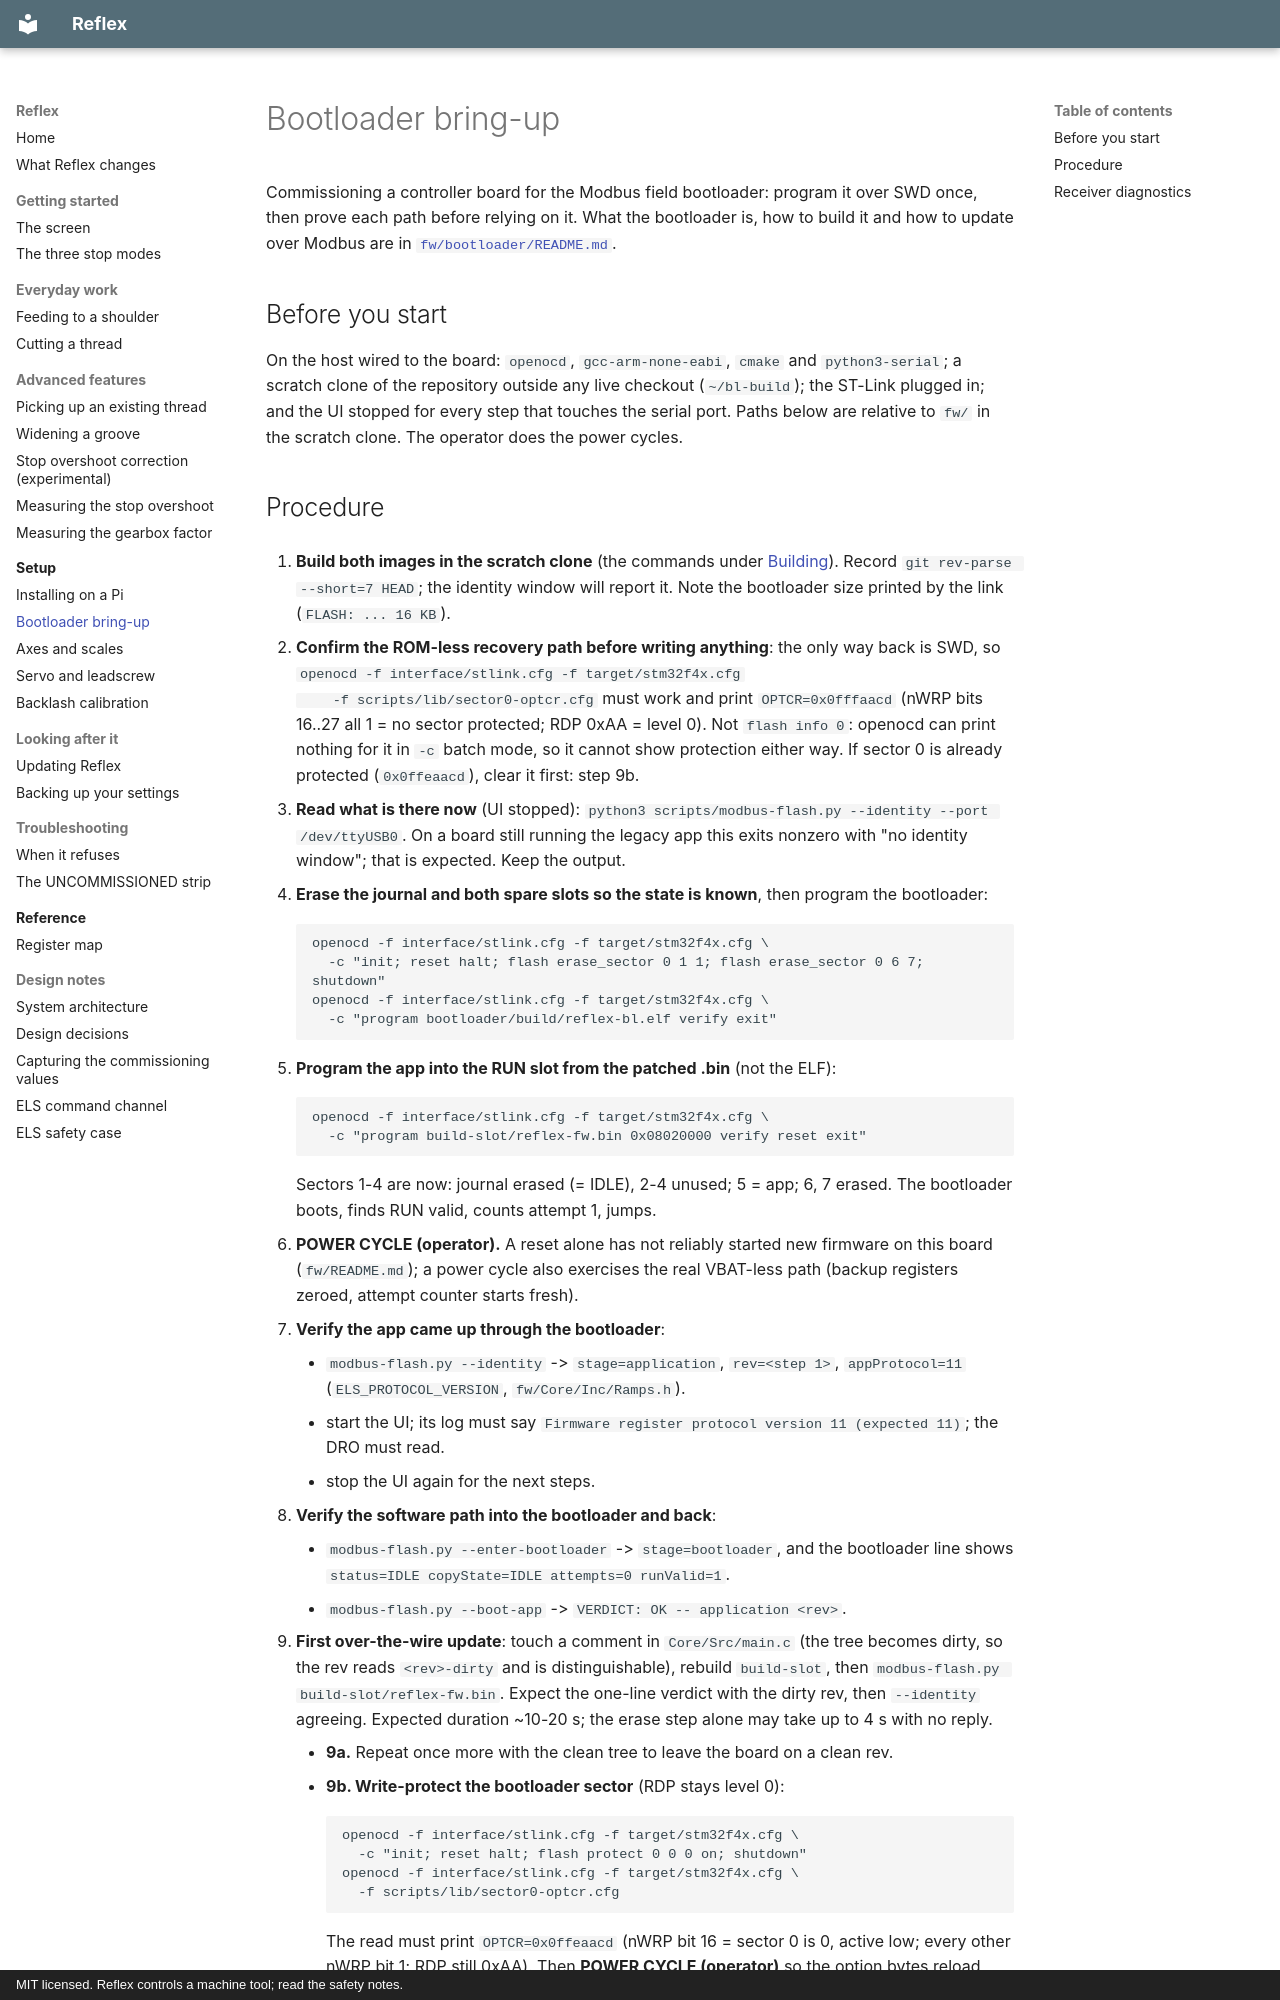

repository: Funkenjaeger/reflex · page: setup/bootloader-bring-up/index.html · generator: mkdocs · copyright: MIT licensed. Reflex controls a machine tool; read the safety notes.

# Bootloader bring-up

Commissioning a controller board for the Modbus field bootloader: program it
over SWD once, then prove each path before relying on it. What the bootloader
is, how to build it and how to update over Modbus are in
[`fw/bootloader/README.md`](https://github.com/Funkenjaeger/reflex/blob/main/fw/bootloader/README.md).

## Before you start

On the host wired to the board: `openocd`, `gcc-arm-none-eabi`, `cmake` and
`python3-serial`; a scratch clone of the repository outside any live checkout
(`~/bl-build`); the ST-Link plugged in; and the UI stopped for every step that
touches the serial port. Paths below are relative to `fw/` in the scratch
clone. The operator does the power cycles.
